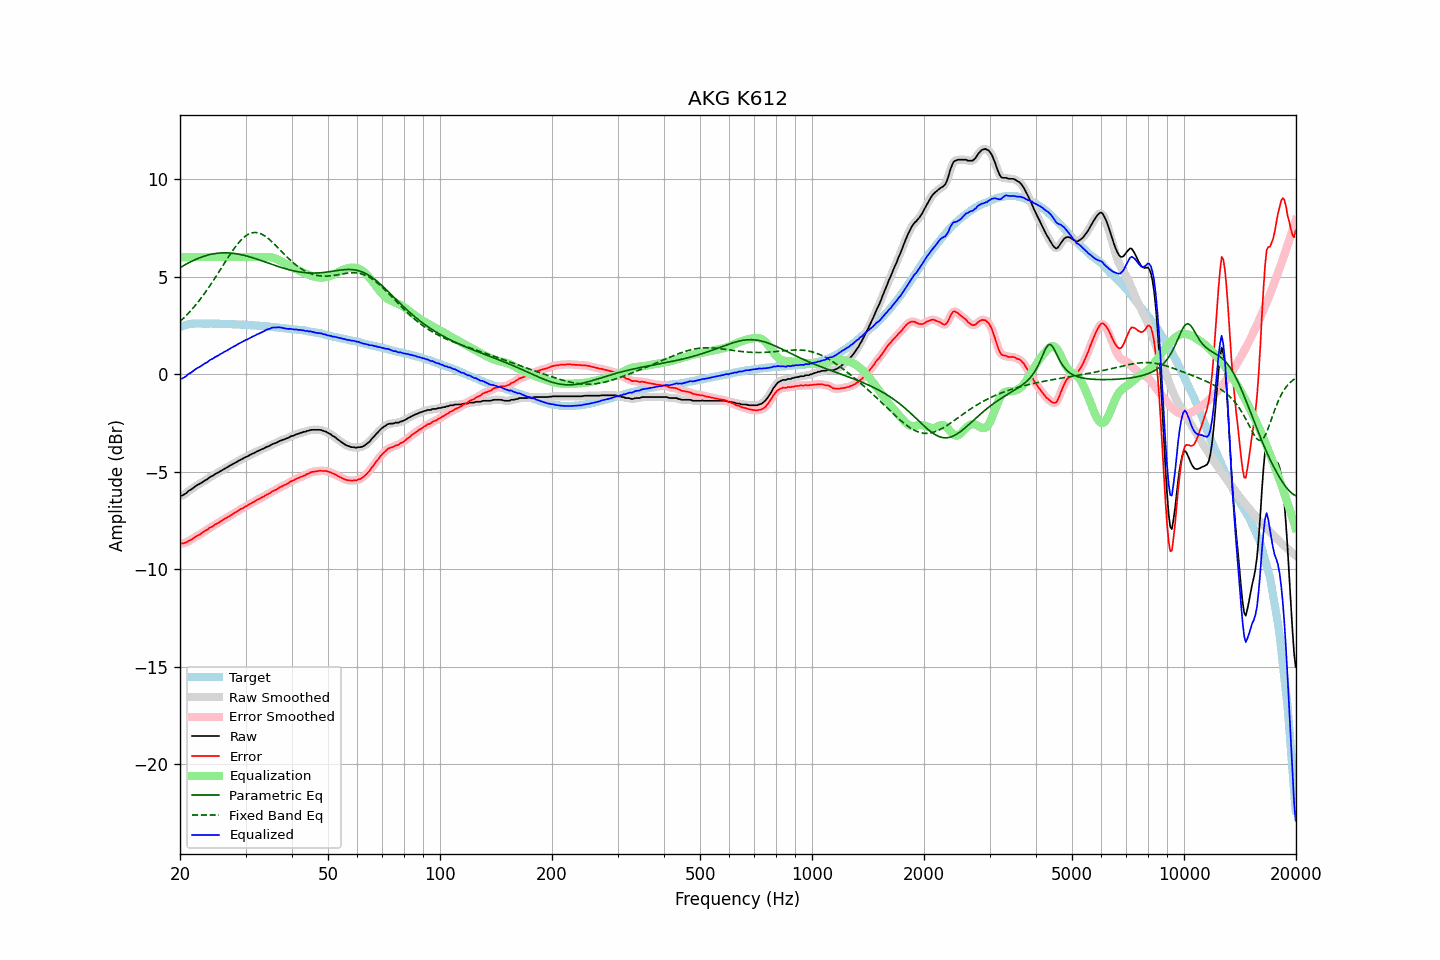

The file beside this chart, header and first rows:
frequency, raw, error, smoothed, error_smoothed, equalization, parametric_eq, fixed_band_eq, equalized_raw, equalized_smoothed, target
20.00, -6.25, -8.67, -6.25, -8.67, 6.00, 5.46, 2.69, -0.25, -0.25, 2.42
20.20, -6.24, -8.69, -6.23, -8.68, 6.00, 5.51, 2.77, -0.24, -0.23, 2.45
20.40, -6.20, -8.68, -6.19, -8.67, 6.00, 5.56, 2.85, -0.20, -0.19, 2.48
20.61, -6.15, -8.65, -6.15, -8.65, 6.00, 5.60, 2.93, -0.15, -0.15, 2.50
20.81, -6.10, -8.63, -6.08, -8.61, 6.00, 5.65, 3.02, -0.10, -0.08, 2.53
21.02, -6.01, -8.57, -6.02, -8.58, 6.00, 5.69, 3.10, -0.01, -0.02, 2.56
21.23, -5.96, -8.53, -5.96, -8.53, 6.00, 5.74, 3.19, 0.04, 0.04, 2.57
21.44, -5.92, -8.50, -5.90, -8.48, 6.00, 5.78, 3.28, 0.08, 0.10, 2.58
21.66, -5.85, -8.44, -5.85, -8.44, 6.00, 5.82, 3.38, 0.15, 0.15, 2.59
21.87, -5.79, -8.37, -5.79, -8.38, 6.00, 5.85, 3.47, 0.21, 0.21, 2.59
22.09, -5.73, -8.32, -5.73, -8.32, 6.00, 5.89, 3.57, 0.27, 0.27, 2.60
22.31, -5.68, -8.27, -5.68, -8.28, 6.00, 5.93, 3.67, 0.32, 0.32, 2.60
22.54, -5.64, -8.24, -5.63, -8.23, 6.00, 5.96, 3.78, 0.36, 0.37, 2.60
22.76, -5.59, -8.18, -5.59, -8.18, 6.00, 5.99, 3.89, 0.41, 0.41, 2.60
22.99, -5.54, -8.12, -5.53, -8.12, 6.00, 6.02, 4.00, 0.46, 0.47, 2.59
23.22, -5.48, -8.06, -5.48, -8.07, 6.00, 6.05, 4.11, 0.52, 0.52, 2.59
23.45, -5.43, -8.01, -5.43, -8.02, 6.00, 6.07, 4.22, 0.57, 0.57, 2.59
23.69, -5.39, -7.97, -5.37, -7.96, 6.00, 6.10, 4.34, 0.61, 0.63, 2.59
23.92, -5.32, -7.90, -5.32, -7.91, 6.00, 6.12, 4.46, 0.68, 0.68, 2.59
24.16, -5.26, -7.85, -5.27, -7.86, 6.00, 6.14, 4.58, 0.74, 0.73, 2.60
24.40, -5.23, -7.82, -5.22, -7.81, 6.00, 6.16, 4.71, 0.77, 0.78, 2.60
24.65, -5.18, -7.76, -5.17, -7.76, 6.00, 6.17, 4.83, 0.82, 0.83, 2.58
24.89, -5.12, -7.70, -5.13, -7.71, 6.00, 6.18, 4.96, 0.88, 0.87, 2.58
25.14, -5.08, -7.66, -5.07, -7.66, 6.00, 6.20, 5.09, 0.92, 0.93, 2.58
25.39, -5.04, -7.62, -5.03, -7.61, 6.00, 6.20, 5.22, 0.96, 0.97, 2.58
25.65, -4.98, -7.56, -4.98, -7.56, 6.00, 6.21, 5.35, 1.02, 1.02, 2.58
25.91, -4.94, -7.51, -4.93, -7.51, 6.00, 6.22, 5.48, 1.06, 1.07, 2.57
26.16, -4.89, -7.46, -4.89, -7.46, 6.00, 6.22, 5.61, 1.11, 1.11, 2.57
26.43, -4.84, -7.41, -4.84, -7.41, 6.00, 6.22, 5.74, 1.16, 1.16, 2.57
26.69, -4.80, -7.37, -4.79, -7.36, 6.00, 6.22, 5.87, 1.20, 1.21, 2.57
26.96, -4.75, -7.32, -4.75, -7.32, 6.00, 6.22, 6.00, 1.25, 1.25, 2.57
27.23, -4.70, -7.27, -4.70, -7.27, 6.00, 6.21, 6.12, 1.30, 1.30, 2.57
27.50, -4.65, -7.21, -4.65, -7.21, 6.00, 6.20, 6.24, 1.35, 1.35, 2.57
27.77, -4.61, -7.16, -4.60, -7.16, 6.00, 6.20, 6.36, 1.39, 1.40, 2.56
28.05, -4.56, -7.11, -4.56, -7.11, 6.00, 6.19, 6.48, 1.44, 1.44, 2.56
28.33, -4.52, -7.06, -4.51, -7.06, 6.00, 6.17, 6.59, 1.48, 1.49, 2.55
28.62, -4.47, -7.01, -4.47, -7.01, 6.00, 6.16, 6.69, 1.53, 1.53, 2.55
28.90, -4.42, -6.96, -4.42, -6.96, 6.00, 6.14, 6.79, 1.58, 1.58, 2.54
29.19, -4.38, -6.91, -4.38, -6.91, 6.00, 6.13, 6.88, 1.62, 1.62, 2.53
29.48, -4.34, -6.88, -4.33, -6.87, 6.00, 6.11, 6.96, 1.66, 1.67, 2.54
29.78, -4.29, -6.82, -4.29, -6.82, 6.00, 6.09, 7.03, 1.71, 1.71, 2.53
30.08, -4.25, -6.78, -4.25, -6.78, 6.00, 6.07, 7.09, 1.75, 1.75, 2.53
30.38, -4.22, -6.74, -4.21, -6.73, 6.00, 6.05, 7.15, 1.78, 1.79, 2.52
30.68, -4.17, -6.68, -4.17, -6.68, 6.00, 6.02, 7.19, 1.83, 1.83, 2.52
30.99, -4.13, -6.63, -4.13, -6.64, 6.00, 6.00, 7.23, 1.87, 1.87, 2.51
31.30, -4.08, -6.58, -4.08, -6.59, 6.00, 5.97, 7.25, 1.92, 1.92, 2.51
31.61, -4.05, -6.55, -4.04, -6.54, 6.00, 5.95, 7.26, 1.95, 1.96, 2.50
31.93, -4.01, -6.50, -4.00, -6.50, 6.00, 5.92, 7.26, 1.99, 2.00, 2.49
32.24, -3.96, -6.44, -3.96, -6.45, 6.00, 5.89, 7.25, 2.04, 2.04, 2.48
32.57, -3.93, -6.41, -3.92, -6.40, 6.00, 5.87, 7.23, 2.07, 2.08, 2.48
32.89, -3.89, -6.36, -3.89, -6.36, 6.00, 5.84, 7.21, 2.11, 2.11, 2.48
33.22, -3.85, -6.31, -3.85, -6.32, 6.00, 5.81, 7.17, 2.15, 2.15, 2.47
33.55, -3.82, -6.28, -3.81, -6.27, 6.00, 5.78, 7.13, 2.19, 2.20, 2.47
33.89, -3.77, -6.22, -3.77, -6.23, 6.01, 5.75, 7.07, 2.24, 2.24, 2.45
34.23, -3.73, -6.18, -3.73, -6.18, 6.01, 5.72, 7.01, 2.28, 2.28, 2.45
34.57, -3.70, -6.14, -3.69, -6.13, 6.01, 5.69, 6.95, 2.31, 2.31, 2.44
34.92, -3.67, -6.10, -3.66, -6.09, 6.00, 5.66, 6.88, 2.33, 2.34, 2.43
35.27, -3.61, -6.03, -3.62, -6.04, 5.99, 5.63, 6.80, 2.38, 2.37, 2.43
35.62, -3.58, -5.99, -3.58, -5.99, 5.96, 5.61, 6.72, 2.39, 2.39, 2.42
35.97, -3.55, -5.95, -3.54, -5.95, 5.94, 5.58, 6.64, 2.39, 2.39, 2.40
... 635 more rows
